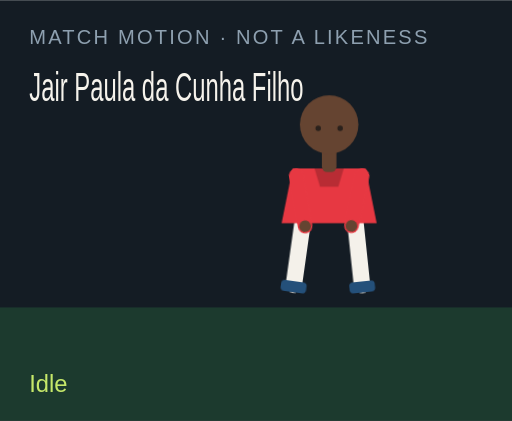
t = 0.00 s
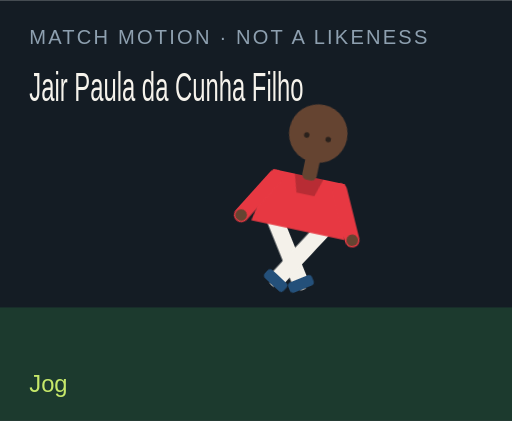
t = 1.50 s
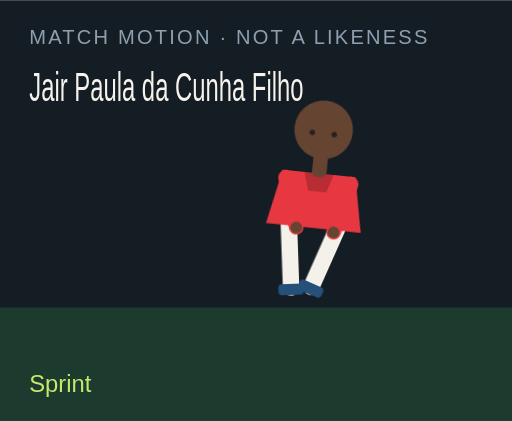
t = 3.00 s
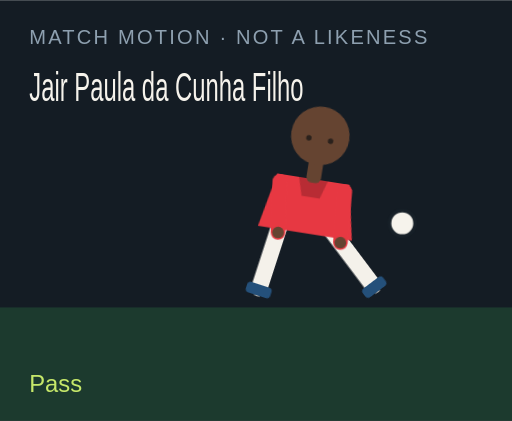
t = 4.50 s
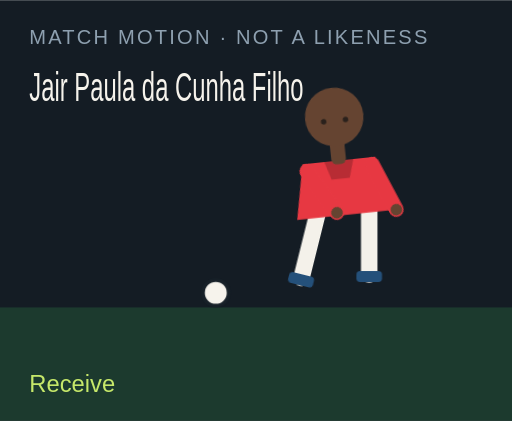
t = 6.00 s
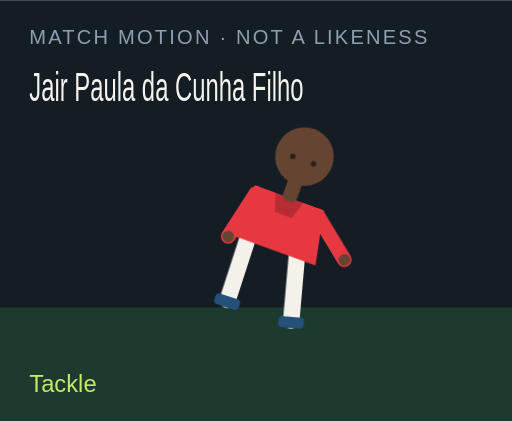
t = 7.50 s

The animated SVG that drew these frames (rendered in a browser with its animation timeline set to each time). Animation: 18 CSS @keyframes rules; one cycle of 9.00 s, repeats indefinitely.

<?xml version="1.0" encoding="UTF-8"?>
<svg xmlns="http://www.w3.org/2000/svg" viewBox="0 0 280 230" role="img">
  <style>@media (prefers-reduced-motion: reduce){animate,animateTransform{display:none}}</style>
  <rect width="280" height="230" fill="#141c24"/>
  <rect y="168" width="280" height="62" fill="#1c3a2e"/>
  <text x="16" y="24" fill="#8ea0b0" font-family="Arial,sans-serif" font-size="11" letter-spacing="1.2">MATCH MOTION · NOT A LIKENESS</text>
  <text x="16" y="55" fill="#f6f3ec" font-family="Impact,sans-serif" font-size="22" textLength="150" lengthAdjust="spacingAndGlyphs">Jair Paula da Cunha Filho</text>
  <circle r="7" fill="#f6f3ec" stroke="#172028" stroke-width="2" id="motion-68068" cx="150" cy="160" opacity="0">
    
    
    
  </circle>
  <g transform="translate(132 40)">
    <g id="motion-68090" transform="rotate(0 48 90)">
      
      <g id="motion-68092" transform="translate(0 0)">
        
        <g transform="translate(34 78)"><g id="motion-68094" transform="rotate(8)"><path d="M0 0 V38" stroke="#f4f1ea" stroke-width="9" stroke-linecap="round"/><rect x="-7" y="36" width="14" height="6" rx="2" fill="#24507a"/></g></g>
        <g transform="translate(62 78)"><g id="motion-68096" transform="rotate(-6)"><path d="M0 0 V38" stroke="#f4f1ea" stroke-width="9" stroke-linecap="round"/><rect x="-7" y="36" width="14" height="6" rx="2" fill="#24507a"/></g></g>
        <path d="M28 52 h40 l6 30 H22 Z" fill="#e73842"/>
        <path d="M40 52 h16 l-3 10 H43 Z" fill="#000" opacity=".2"/>
        <g transform="translate(30 56)"><g id="motion-68098" transform="rotate(-10)"><path d="M0 0 V28" stroke="#e73842" stroke-width="8" stroke-linecap="round"/><circle cx="0" cy="28" r="3.2" fill="#654431"/></g></g>
        <g transform="translate(66 56)"><g id="motion-68100" transform="rotate(12)"><path d="M0 0 V28" stroke="#e73842" stroke-width="8" stroke-linecap="round"/><circle cx="0" cy="28" r="3.2" fill="#654431"/></g></g>
        <rect x="44" y="40" width="8" height="14" rx="3" fill="#654431"/>
        <circle cx="48" cy="28" r="16" fill="#654431"/>
        
        <circle cx="42" cy="30" r="1.5" fill="#2a211c"/><circle cx="54" cy="30" r="1.5" fill="#2a211c"/>
      </g>
    </g>
  </g>
  <text x="16" y="214" fill="#c6e86a" font-family="Arial,sans-serif" font-size="13" opacity="1" id="motion-68072">Idle</text><text x="16" y="214" fill="#c6e86a" font-family="Arial,sans-serif" font-size="13" opacity="0" id="motion-68074">Jog</text><text x="16" y="214" fill="#c6e86a" font-family="Arial,sans-serif" font-size="13" opacity="0" id="motion-68076">Sprint</text><text x="16" y="214" fill="#c6e86a" font-family="Arial,sans-serif" font-size="13" opacity="0" id="motion-68078">Dribble</text><text x="16" y="214" fill="#c6e86a" font-family="Arial,sans-serif" font-size="13" opacity="0" id="motion-68080">Pass</text><text x="16" y="214" fill="#c6e86a" font-family="Arial,sans-serif" font-size="13" opacity="0" id="motion-68082">Shoot</text><text x="16" y="214" fill="#c6e86a" font-family="Arial,sans-serif" font-size="13" opacity="0" id="motion-68084">Receive</text><text x="16" y="214" fill="#c6e86a" font-family="Arial,sans-serif" font-size="13" opacity="0" id="motion-68086">Tackle</text><text x="16" y="214" fill="#c6e86a" font-family="Arial,sans-serif" font-size="13" opacity="0" id="motion-68088">Point</text>
<style>@keyframes track-68069{0%{cx:150px}11.1%{cx:156px}22.2%{cx:164px}33.300000000000004%{cx:142px}44.4%{cx:190px}55.60000000000001%{cx:250px}66.7%{cx:118px}77.8%{cx:150px}88.9%{cx:150px}100%{cx:150px}}@keyframes track-68070{0%{cy:160px}11.1%{cy:158px}22.2%{cy:154px}33.300000000000004%{cy:156px}44.4%{cy:148px}55.60000000000001%{cy:96px}66.7%{cy:160px}77.8%{cy:160px}88.9%{cy:160px}100%{cy:160px}}@keyframes track-68071{0%{opacity:0}11.1%{opacity:0}22.2%{opacity:0}33.300000000000004%{opacity:1}44.4%{opacity:1}55.60000000000001%{opacity:1}66.7%{opacity:1}77.8%{opacity:0}88.9%{opacity:0}100%{opacity:0}}@keyframes track-68073{0%{opacity:1}11.1%{opacity:0}22.2%{opacity:0}33.300000000000004%{opacity:0}44.4%{opacity:0}55.60000000000001%{opacity:0}66.7%{opacity:0}77.8%{opacity:0}88.9%{opacity:0}100%{opacity:1}}@keyframes track-68075{0%{opacity:0}11.1%{opacity:1}22.2%{opacity:0}33.300000000000004%{opacity:0}44.4%{opacity:0}55.60000000000001%{opacity:0}66.7%{opacity:0}77.8%{opacity:0}88.9%{opacity:0}100%{opacity:0}}@keyframes track-68077{0%{opacity:0}11.1%{opacity:0}22.2%{opacity:1}33.300000000000004%{opacity:0}44.4%{opacity:0}55.60000000000001%{opacity:0}66.7%{opacity:0}77.8%{opacity:0}88.9%{opacity:0}100%{opacity:0}}@keyframes track-68079{0%{opacity:0}11.1%{opacity:0}22.2%{opacity:0}33.300000000000004%{opacity:1}44.4%{opacity:0}55.60000000000001%{opacity:0}66.7%{opacity:0}77.8%{opacity:0}88.9%{opacity:0}100%{opacity:0}}@keyframes track-68081{0%{opacity:0}11.1%{opacity:0}22.2%{opacity:0}33.300000000000004%{opacity:0}44.4%{opacity:1}55.60000000000001%{opacity:0}66.7%{opacity:0}77.8%{opacity:0}88.9%{opacity:0}100%{opacity:0}}@keyframes track-68083{0%{opacity:0}11.1%{opacity:0}22.2%{opacity:0}33.300000000000004%{opacity:0}44.4%{opacity:0}55.60000000000001%{opacity:1}66.7%{opacity:0}77.8%{opacity:0}88.9%{opacity:0}100%{opacity:0}}@keyframes track-68085{0%{opacity:0}11.1%{opacity:0}22.2%{opacity:0}33.300000000000004%{opacity:0}44.4%{opacity:0}55.60000000000001%{opacity:0}66.7%{opacity:1}77.8%{opacity:0}88.9%{opacity:0}100%{opacity:0}}@keyframes track-68087{0%{opacity:0}11.1%{opacity:0}22.2%{opacity:0}33.300000000000004%{opacity:0}44.4%{opacity:0}55.60000000000001%{opacity:0}66.7%{opacity:0}77.8%{opacity:1}88.9%{opacity:0}100%{opacity:0}}@keyframes track-68089{0%{opacity:0}11.1%{opacity:0}22.2%{opacity:0}33.300000000000004%{opacity:0}44.4%{opacity:0}55.60000000000001%{opacity:0}66.7%{opacity:0}77.8%{opacity:0}88.9%{opacity:1}100%{opacity:0}}@keyframes track-68091{0%{transform:rotate(0deg)}11.1%{transform:rotate(8deg)}22.2%{transform:rotate(16deg)}33.300000000000004%{transform:rotate(6deg)}44.4%{transform:rotate(4deg)}55.60000000000001%{transform:rotate(14deg)}66.7%{transform:rotate(-6deg)}77.8%{transform:rotate(34deg)}88.9%{transform:rotate(6deg)}100%{transform:rotate(0deg)}}@keyframes track-68093{0%{transform:translate(0px,0px)}11.1%{transform:translate(0px,-3px)}22.2%{transform:translate(0px,-6px)}33.300000000000004%{transform:translate(0px,-2px)}44.4%{transform:translate(0px,2px)}55.60000000000001%{transform:translate(0px,-4px)}66.7%{transform:translate(0px,1px)}77.8%{transform:translate(0px,10px)}88.9%{transform:translate(0px,-4px)}100%{transform:translate(0px,0px)}}@keyframes track-68095{0%{transform:rotate(8deg)}11.1%{transform:rotate(-26deg)}22.2%{transform:rotate(-42deg)}33.300000000000004%{transform:rotate(-8deg)}44.4%{transform:rotate(6deg)}55.60000000000001%{transform:rotate(12deg)}66.7%{transform:rotate(20deg)}77.8%{transform:rotate(-8deg)}88.9%{transform:rotate(4deg)}100%{transform:rotate(8deg)}}@keyframes track-68097{0%{transform:rotate(-6deg)}11.1%{transform:rotate(24deg)}22.2%{transform:rotate(38deg)}33.300000000000004%{transform:rotate(18deg)}44.4%{transform:rotate(-38deg)}55.60000000000001%{transform:rotate(-54deg)}66.7%{transform:rotate(6deg)}77.8%{transform:rotate(-22deg)}88.9%{transform:rotate(-8deg)}100%{transform:rotate(-6deg)}}@keyframes track-68099{0%{transform:rotate(-10deg)}11.1%{transform:rotate(24deg)}22.2%{transform:rotate(36deg)}33.300000000000004%{transform:rotate(-18deg)}44.4%{transform:rotate(10deg)}55.60000000000001%{transform:rotate(-24deg)}66.7%{transform:rotate(-30deg)}77.8%{transform:rotate(12deg)}88.9%{transform:rotate(14deg)}100%{transform:rotate(-10deg)}}@keyframes track-68101{0%{transform:rotate(12deg)}11.1%{transform:rotate(-20deg)}22.2%{transform:rotate(-32deg)}33.300000000000004%{transform:rotate(14deg)}44.4%{transform:rotate(-26deg)}55.60000000000001%{transform:rotate(18deg)}66.7%{transform:rotate(-22deg)}77.8%{transform:rotate(-6deg)}88.9%{transform:rotate(-96deg)}100%{transform:rotate(12deg)}}@media(prefers-reduced-motion:no-preference){#motion-68068{animation:track-68069 9s linear infinite both,track-68070 9s linear infinite both,track-68071 9s steps(1,end) infinite both}#motion-68072{animation:track-68073 9s steps(1,end) infinite both}#motion-68074{animation:track-68075 9s steps(1,end) infinite both}#motion-68076{animation:track-68077 9s steps(1,end) infinite both}#motion-68078{animation:track-68079 9s steps(1,end) infinite both}#motion-68080{animation:track-68081 9s steps(1,end) infinite both}#motion-68082{animation:track-68083 9s steps(1,end) infinite both}#motion-68084{animation:track-68085 9s steps(1,end) infinite both}#motion-68086{animation:track-68087 9s steps(1,end) infinite both}#motion-68088{animation:track-68089 9s steps(1,end) infinite both}#motion-68090{animation:track-68091 9s linear infinite both}#motion-68092{animation:track-68093 9s linear infinite both}#motion-68094{animation:track-68095 9s linear infinite both}#motion-68096{animation:track-68097 9s linear infinite both}#motion-68098{animation:track-68099 9s linear infinite both}#motion-68100{animation:track-68101 9s linear infinite both}}</style></svg>
